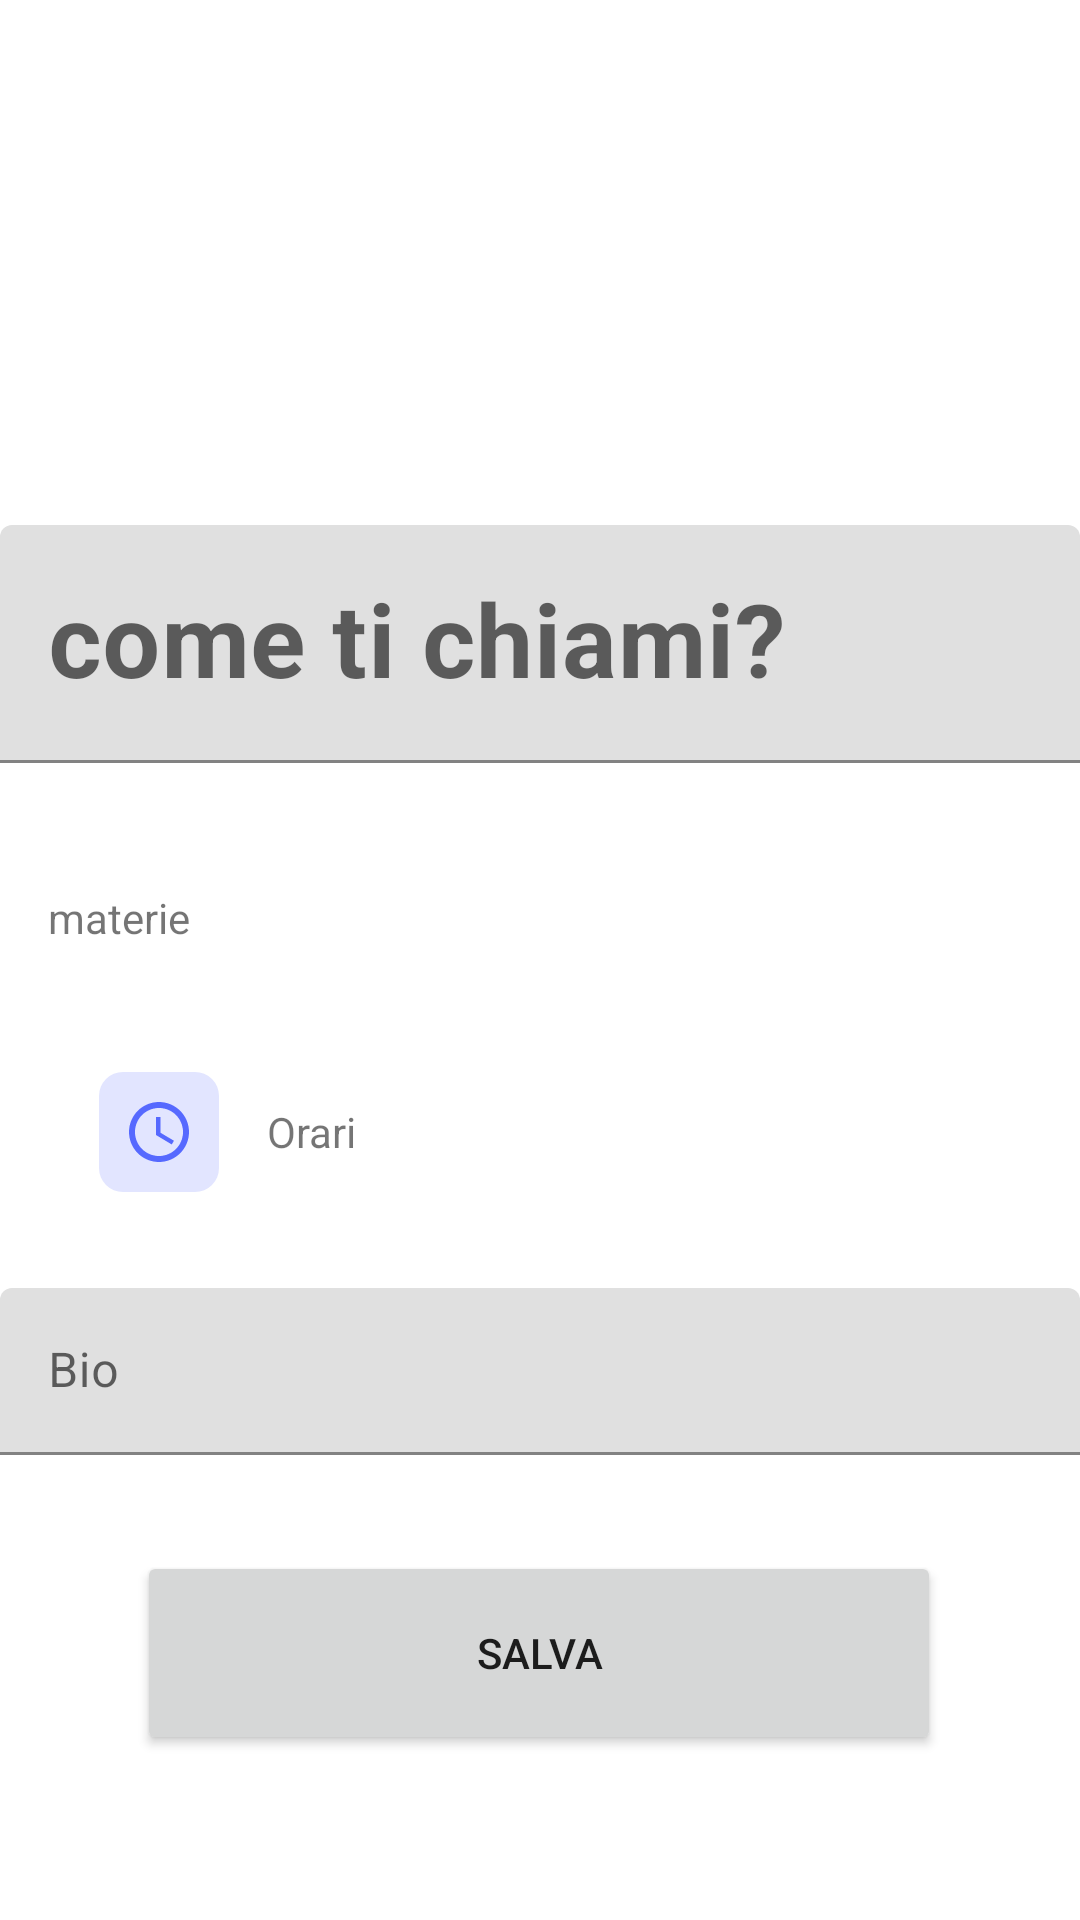

This screen was rendered from an Android layout file. Write that file and the resources it references.
<!-- AndroidManifest.xml: application theme Theme.Ripetizioni -->
<!-- res/layout/fragment_professor_settings.xml -->
<?xml version="1.0" encoding="utf-8"?>
<ScrollView xmlns:android="http://schemas.android.com/apk/res/android"
    xmlns:app="http://schemas.android.com/apk/res-auto"
    xmlns:tools="http://schemas.android.com/tools"
    android:layout_width="match_parent"
    android:layout_height="match_parent">

    <androidx.constraintlayout.widget.ConstraintLayout
        android:layout_width="match_parent"
        android:layout_height="match_parent"
        tools:context=".professor_settingsFragment">

        <ImageView
            android:id="@+id/profilePicture_ImageView"
            android:layout_width="0dp"
            android:layout_height="175dp"
            android:scaleType="centerCrop"
            app:layout_constraintEnd_toEndOf="parent"
            app:layout_constraintStart_toStartOf="parent"
            app:layout_constraintTop_toTopOf="parent" />


        <com.google.android.material.textfield.TextInputLayout
            android:id="@+id/textField_name"
            android:layout_width="match_parent"
            android:layout_height="wrap_content"
            android:hint="come ti chiami?"
            app:layout_constraintEnd_toEndOf="parent"
            app:layout_constraintHorizontal_bias="0.0"
            app:layout_constraintStart_toStartOf="parent"
            app:layout_constraintTop_toBottomOf="@+id/profilePicture_ImageView">

            <com.google.android.material.textfield.TextInputEditText
                android:layout_width="match_parent"
                android:layout_height="wrap_content"
                android:textColor="#000000"
                android:textSize="34sp"
                android:textStyle="bold"
                />

        </com.google.android.material.textfield.TextInputLayout>

        <LinearLayout
            android:id="@+id/linearLayoutMaterie"
            android:layout_width="match_parent"
            android:layout_height="wrap_content"
            android:layout_marginTop="16dp"
            android:orientation="vertical"
            app:layout_constraintEnd_toEndOf="parent"
            app:layout_constraintStart_toStartOf="parent"
            app:layout_constraintTop_toBottomOf="@+id/textField_name">

            <LinearLayout
                android:id="@+id/ll_materie"
                android:layout_width="match_parent"
                android:layout_height="wrap_content"
                android:layout_marginTop="16dp"
                android:orientation="horizontal">


                <TextView
                    android:id="@+id/tv_materie"
                    android:layout_width="match_parent"
                    android:layout_height="wrap_content"
                    android:layout_gravity="center"
                    android:layout_marginStart="16dp"
                    android:layout_marginEnd="16dp"
                    android:paddingTop="10dp"
                    android:paddingBottom="10dp"
                    android:text="materie"/>
            </LinearLayout>

        </LinearLayout>



        <LinearLayout
            android:id="@+id/linearLayoutOre"
            android:layout_width="match_parent"
            android:layout_height="wrap_content"
            android:layout_marginTop="16dp"
            android:orientation="vertical"
            app:layout_constraintEnd_toEndOf="parent"
            app:layout_constraintStart_toStartOf="parent"
            app:layout_constraintTop_toBottomOf="@+id/linearLayoutMaterie">

            <LinearLayout
                android:id="@+id/ll_hours"
                android:layout_width="match_parent"
                android:layout_height="wrap_content"
                android:layout_marginTop="16dp"
                android:orientation="horizontal">

                <ImageView
                    android:id="@+id/iv_hours"
                    android:layout_width="wrap_content"
                    android:layout_height="wrap_content"
                    android:layout_marginStart="33dp"
                    android:src="@drawable/layerlist_hours" />

                <TextView
                    android:id="@+id/tv_hours"
                    android:layout_width="match_parent"
                    android:layout_height="wrap_content"
                    android:layout_gravity="center"
                    android:layout_marginStart="16dp"
                    android:layout_marginEnd="16dp"
                    android:paddingTop="10dp"
                    android:paddingBottom="10dp"
                    android:text="@string/orari"/>

            </LinearLayout>


        </LinearLayout>

        <com.google.android.material.textfield.TextInputLayout
            android:id="@+id/textField_bio"
            android:layout_width="match_parent"
            android:layout_height="wrap_content"
            android:layout_marginTop="32dp"
            android:hint="Bio"
            app:layout_constraintTop_toBottomOf="@+id/linearLayoutOre">

            <com.google.android.material.textfield.TextInputEditText
                android:layout_width="match_parent"
                android:layout_height="wrap_content" />

        </com.google.android.material.textfield.TextInputLayout>


        <Button
            android:id="@+id/bt_salva"
            android:layout_width="268dp"
            android:layout_height="68dp"
            android:layout_gravity="center"
            android:layout_marginTop="32dp"
            android:text="salva"
            android:textAlignment="center"
            app:cornerRadius="15dp"
            app:layout_constraintEnd_toEndOf="parent"
            app:layout_constraintHorizontal_bias="0.496"
            app:layout_constraintStart_toStartOf="parent"
            app:layout_constraintTop_toBottomOf="@+id/textField_bio" />

    </androidx.constraintlayout.widget.ConstraintLayout>

</ScrollView>
<!-- resources referenced by this layout -->
<resources>
  <!-- drawable layerlist_hours (drawable) -->
  <?xml version="1.0" encoding="utf-8"?>
  <layer-list xmlns:android="http://schemas.android.com/apk/res/android">
      <item android:drawable="@drawable/square_shape"
          android:width="40dp"
          android:height="40dp"/>
      <item
          android:drawable="@drawable/ic_baseline_access_time_24"
          android:gravity="center"
          />
  </layer-list>
  <string name="orari">Orari</string>
  <style name="Theme.Ripetizioni" parent="Theme.MaterialComponents.DayNight.DarkActionBar">
          
          <item name="colorPrimary">@color/purple_500</item>
          <item name="colorPrimaryVariant">@color/purple_700</item>
          <item name="colorOnPrimary">@color/white</item>
          
          <item name="colorSecondary">@color/teal_200</item>
          <item name="colorSecondaryVariant">@color/teal_700</item>
          <item name="colorOnSecondary">@color/black</item>
          
          <item name="android:statusBarColor">?attr/colorPrimaryVariant</item>
          
          <item name="windowActionBar">false</item>
          <item name="windowNoTitle">true</item>
      </style>
  <!-- drawable square_shape (drawable) -->
  <?xml version="1.0" encoding="utf-8"?>
  <selector xmlns:android="http://schemas.android.com/apk/res/android">
      <item>
          <shape android:shape="rectangle">
              <solid android:color="#E2E5FF"/>
          <corners android:radius="8dp" />
      </shape>
      </item>
  </selector>
  <!-- drawable ic_baseline_access_time_24 (drawable) -->
  <vector android:height="24dp" android:tint="#5669FF"
      android:viewportHeight="24" android:viewportWidth="24"
      android:width="24dp" xmlns:android="http://schemas.android.com/apk/res/android">
      <path android:fillColor="@android:color/white" android:pathData="M11.99,2C6.47,2 2,6.48 2,12s4.47,10 9.99,10C17.52,22 22,17.52 22,12S17.52,2 11.99,2zM12,20c-4.42,0 -8,-3.58 -8,-8s3.58,-8 8,-8 8,3.58 8,8 -3.58,8 -8,8z"/>
      <path android:fillColor="@android:color/white" android:pathData="M12.5,7H11v6l5.25,3.15 0.75,-1.23 -4.5,-2.67z"/>
  </vector>
  <!-- not gathered from this repository: default colours our renderer supplied (Android Studio template values) -->
  <color name="purple_500">#FF6200EE</color>
  <color name="purple_700">#FF3700B3</color>
  <color name="teal_200">#FF03DAC5</color>
  <color name="teal_700">#FF018786</color>
  <color name="black">#FF000000</color>
  <color name="white">#FFFFFFFF</color>
</resources>
